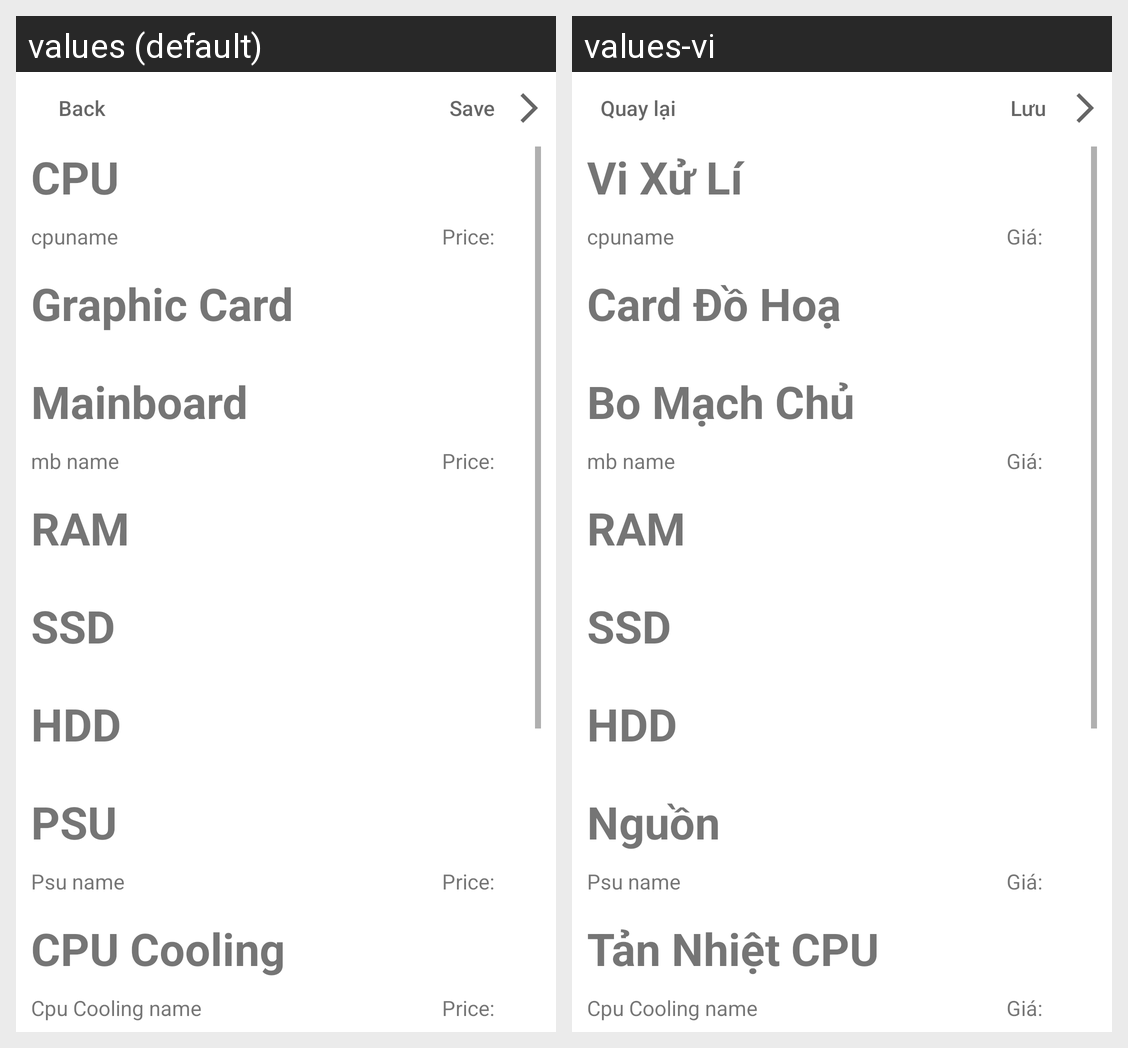

This grid shows one Android layout under two languages. Give, for every string resource on the screen, its name, the default text and each shown locale's text.
Android screen res/layout/activity_pc_build_checkout.xml rendered under 2 locales, left to right: values (default), values-vi. Device: Nexus 5 (rendered at 1080×1920; each locale shown at half size, 540×960, under a caption strip naming it); theme Theme.BuildMaster.
Strings drawn on this screen, with the default value and each locale's value (text and hints the layout hard-codes, and strings that could not be matched under every locale, appear in the picture but are not listed):

back
  values: Back
  values-vi: Quay lại

save
  values: Save
  values-vi: Lưu

cpu
  values: CPU
  values-vi: Vi Xử Lí

price
  values: Price:
  values-vi: Giá:

vga
  values: Graphic Card
  values-vi: Card Đồ Hoạ

mb
  values: Mainboard
  values-vi: Bo Mạch Chủ

ram
  values: RAM
  values-vi: RAM

ssd
  values: SSD
  values-vi: SSD

hdd
  values: HDD
  values-vi: HDD

psu
  values: PSU
  values-vi: Nguồn

cpu_cooling
  values: CPU Cooling
  values-vi: Tản Nhiệt CPU
